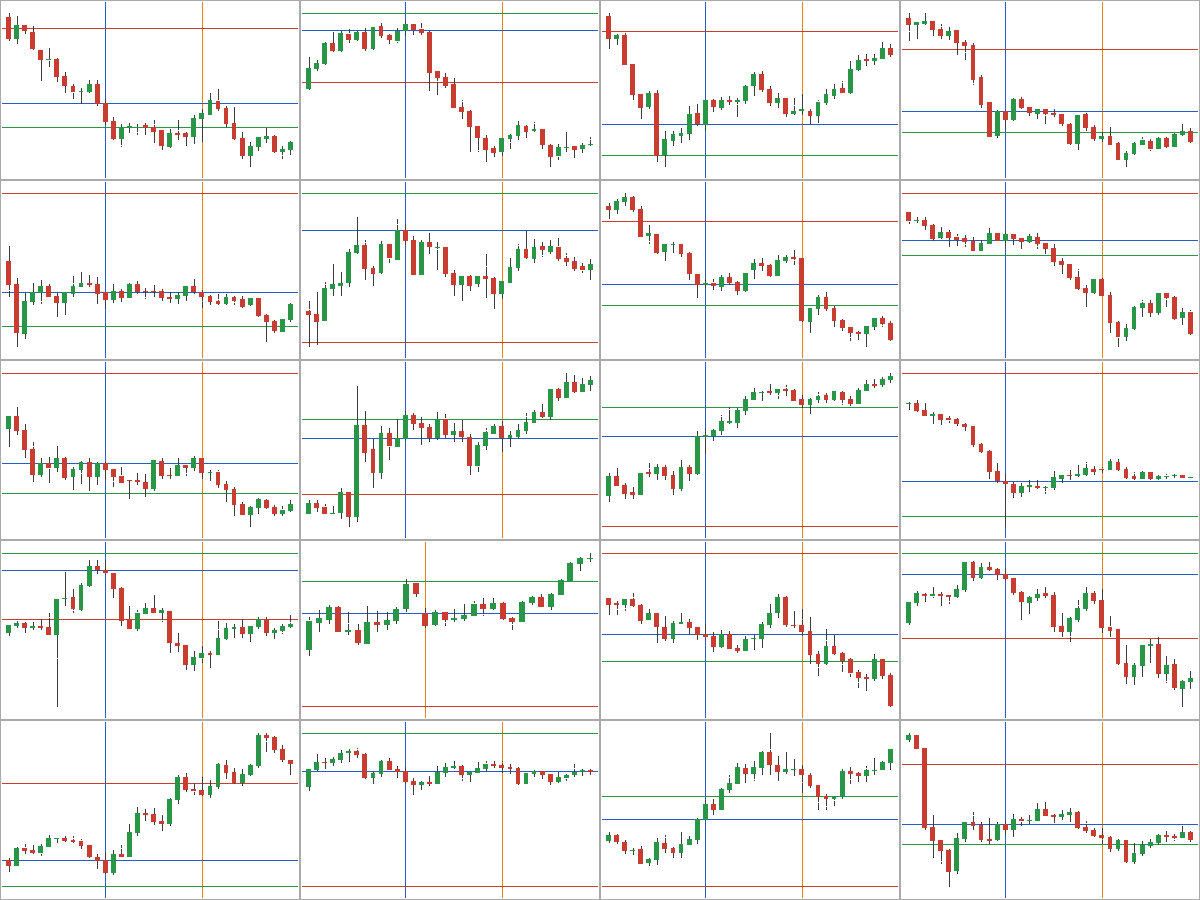

Data behind this chart, as committed beside it:
entry, side, entry_px, exit
2015-09-30T13:00, -1, 1117, 2015-09-30T14:00
2016-04-21T13:00, 1, 1269, 2016-04-21T14:00
2017-01-25T15:00, -1, 1196, 2017-01-25T16:00
2018-02-27T16:00, -1, 1318, 2018-02-27T17:00
2019-09-25T17:00, -1, 1505, 2019-09-25T18:00
2019-10-24T15:00, 1, 1503, 2019-10-24T16:00
2019-11-05T14:00, -1, 1492, 2019-11-05T15:00
2020-08-11T12:00, -1, 1978, 2020-08-11T13:00
2020-09-02T15:00, -1, 1943, 2020-09-02T16:00
2021-09-03T13:00, 1, 1823, 2021-09-03T14:00
2022-01-11T16:00, 1, 1812, 2022-01-11T17:00
2022-07-20T20:00, -1, 1696, 2022-07-20T21:00
2023-01-12T14:00, 1, 1900, 2023-01-12T15:00
2023-03-15T13:00, 1, 1924, 2023-03-15T14:00
2024-04-30T13:00, -1, 2306, 2024-04-30T14:00
2024-09-26T12:00, 1, 2683, 2024-09-26T13:00
2025-04-30T12:00, -1, 3272, 2025-04-30T13:00
2025-09-05T17:00, 1, 3595, 2025-09-05T18:00
2025-11-28T14:00, 1, 4182, 2025-11-28T15:00
2026-02-12T17:00, -1, 4954, 2026-02-12T18:00
